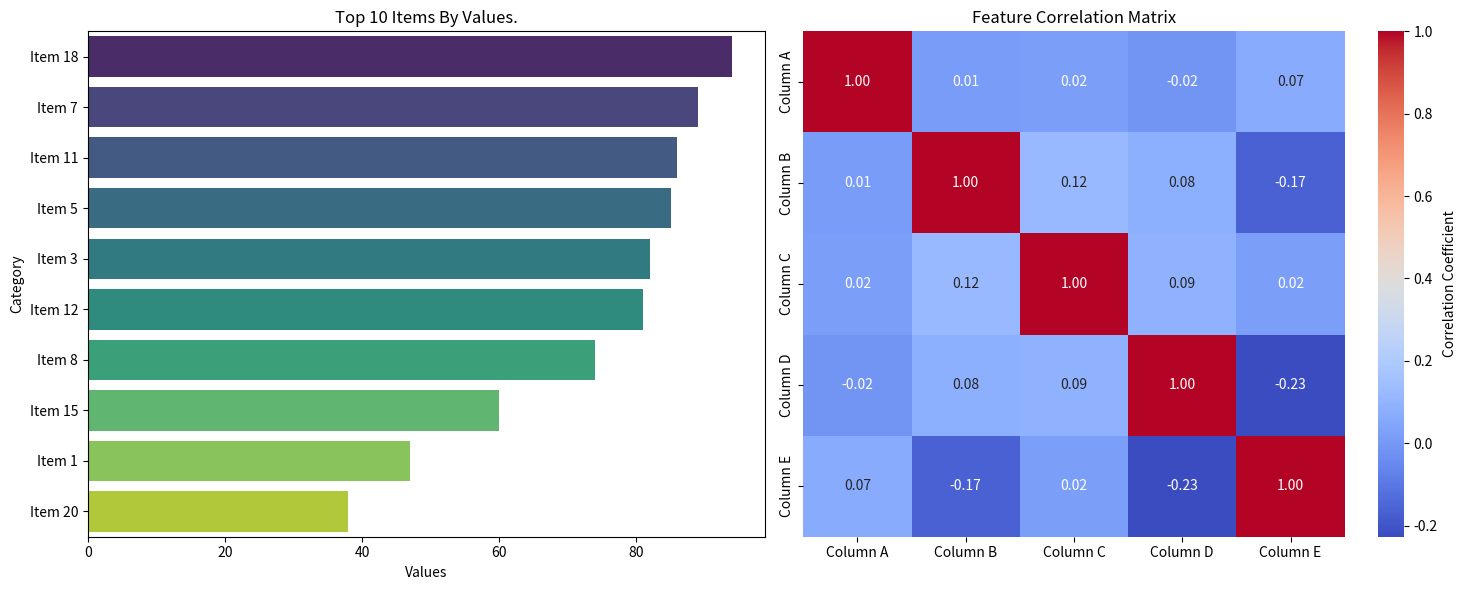

Source code (Python):
from matplotlib import pyplot as plt
import pandas as pd
import numpy as np
import seaborn as sns

np.random.seed(1)

categories = []
for i in range(1,21):
    categories.append(f"Item {i}")
values = np.random.randint(10, 100, size = 20)
data = pd.DataFrame({
    'Category' : categories,
    'Value'    : values
    })
top_data = data.sort_values(by = 'Value', ascending = False).head(10)

new_data = pd.DataFrame(
    np.random.randn(100,5),
    columns = ['Column A', 'Column B', 'Column C', 'Column D', 'Column E']
    )
corr_new_data = new_data.corr()\

fig, axes = plt.subplots(1, 2, figsize = (15,6))

sns.barplot(
    data = top_data,
    x = "Value",
    y = "Category",
    ax = axes[0],
    palette = "viridis"
)
axes[0].set_title("Top 10 Items By Values.")
axes[0].set_xlabel("Values")
axes[0].set_ylabel("Category")

sns.heatmap(
    data = corr_new_data,
    annot = True,
    cmap = 'coolwarm',
    fmt = '.2f',
    ax = axes[1],
    cbar_kws = {'label' : 'Correlation Coefficient'}
)
axes[1].set_title("Feature Correlation Matrix")

plt.tight_layout()
plt.savefig("two_panel_visualization.png", dpi = 300)
print("File Saved Sucessfully!")
plt.show()
